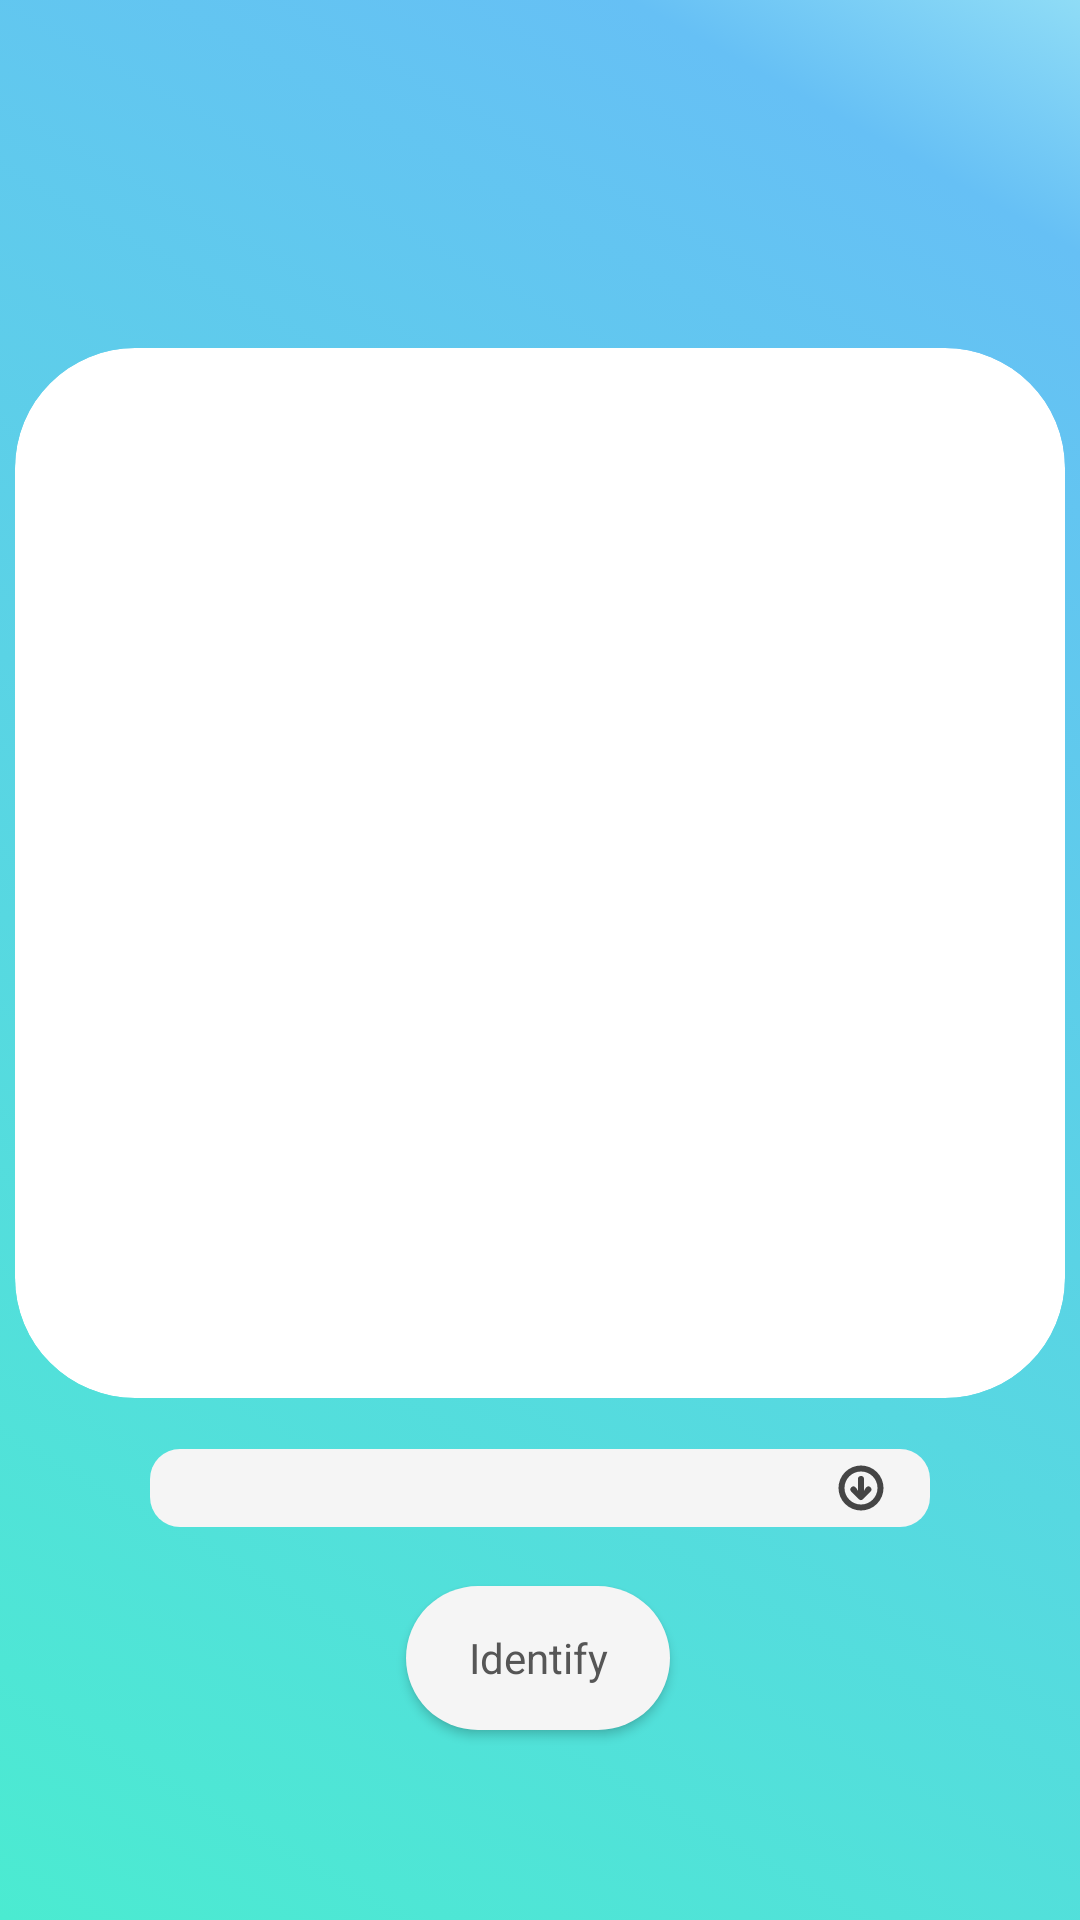

This screen was rendered from an Android layout file. Write that file and the resources it references.
<!-- AndroidManifest.xml: application theme Theme.CarQuizMobileGame -->
<!-- res/layout/activity_identify_car_make.xml -->
<?xml version="1.0" encoding="utf-8"?>
<androidx.constraintlayout.widget.ConstraintLayout xmlns:android="http://schemas.android.com/apk/res/android"
    xmlns:app="http://schemas.android.com/apk/res-auto"
    xmlns:tools="http://schemas.android.com/tools"
    android:layout_width="match_parent"
    android:layout_height="match_parent"
    android:background="@drawable/gradient_background"
    tools:context=".IdentifyCarMake">

    <androidx.appcompat.widget.Toolbar
        android:id="@+id/toolbar"
        android:layout_width="match_parent"
        android:layout_height="wrap_content"
        android:background="@null"
        android:minHeight="?attr/actionBarSize"
        app:layout_constraintEnd_toEndOf="parent"
        app:layout_constraintStart_toStartOf="parent"
        app:layout_constraintTop_toTopOf="parent"
        app:titleTextColor="@android:color/white" />

    <Spinner
        android:id="@+id/spinner"
        style="@style/SpinnerTheme"
        app:layout_constraintBottom_toBottomOf="parent"
        app:layout_constraintEnd_toEndOf="parent"
        app:layout_constraintHorizontal_bias="0.404"
        app:layout_constraintStart_toStartOf="parent"
        app:layout_constraintTop_toBottomOf="@+id/toolbar"
        app:layout_constraintVertical_bias="0.765" />

    <androidx.cardview.widget.CardView
        style="@style/CarImageCard"
        android:layout_marginTop="60dp"
        app:layout_constraintBottom_toTopOf="@+id/spinner"
        app:layout_constraintEnd_toEndOf="parent"
        app:layout_constraintHorizontal_bias="0.491"
        app:layout_constraintStart_toStartOf="parent"
        app:layout_constraintTop_toBottomOf="@+id/toolbar"
        app:layout_constraintVertical_bias="0.0">

        <ImageView
            android:id="@+id/random_car_image"
            style="CarImageView"
            android:scaleType="centerCrop"
            android:layout_width="wrap_content"
            android:layout_height="wrap_content" />
    </androidx.cardview.widget.CardView>

    <Button
        android:id="@+id/identify_button"
        style="@style/IdentifyButton"
        app:layout_constraintBottom_toBottomOf="parent"
        app:layout_constraintEnd_toEndOf="parent"
        app:layout_constraintHorizontal_bias="0.498"
        app:layout_constraintStart_toStartOf="parent"
        app:layout_constraintTop_toTopOf="parent"
        app:layout_constraintVertical_bias="0.893" />

</androidx.constraintlayout.widget.ConstraintLayout>
<!-- resources referenced by this layout -->
<resources>
  <!-- drawable gradient_background (drawable) -->
  <?xml version="1.0" encoding="utf-8"?>
  <selector xmlns:android="http://schemas.android.com/apk/res/android" >
      <item>
          <shape>
              <gradient
                  android:angle="45"
                  android:centerColor="#66C0F5"
                  android:centerX="90%"
                  android:endColor="#8FDCF6"
                  android:startColor="#4BEBD1"
                  android:type="linear" />
          </shape>
      </item>
  </selector>
  <style name="CarImageCard">
          <item name="android:layout_width">350dp</item>
          <item name="android:layout_height">350dp</item>
          <item name="android:layout_marginBottom">68dp</item>
          <item name="cardCornerRadius">40dp</item>
          <item name="cardElevation">0dp</item>
          <item name="color">@color/white</item>
      </style>
  <style name="IdentifyButton">
          <item name="android:layout_width">wrap_content</item>
          <item name="android:layout_height">wrap_content</item>
          <item name="android:background">@drawable/home_page_button</item>
          <item name="android:textAllCaps">false</item>
          <item name="android:text">Identify</item>
          <item name="android:textColor">#565656</item>
      </style>
  <style name="SpinnerTheme" parent="android:Widget.Spinner">
          <item name="android:background">@drawable/spinner_custom_theme</item>
          <item name="android:layout_width">match_parent</item>
          <item name="android:layout_height">wrap_content</item>
          <item name="android:layout_marginRight">50dp</item>
          <item name="android:layout_marginLeft">50dp</item>
      </style>
  <color name="white">#F5F5F5</color>
  <!-- drawable home_page_button (drawable) -->
  <?xml version="1.0" encoding="utf-8"?>
  <selector xmlns:android="http://schemas.android.com/apk/res/android" >
      <item >
          <shape android:shape="rectangle"  >
              <corners android:radius="40dip" />
              <solid android:color="#F5F5F5" />
          </shape>
      </item>
  </selector>
  <!-- drawable spinner_custom_theme (drawable) -->
  <?xml version="1.0" encoding="utf-8"?>
  <selector xmlns:android="http://schemas.android.com/apk/res/android">
      <item>
          <layer-list>
              <item>
                  <shape>
                      <corners android:radius="10dp" />
                      <solid android:color="@color/white" />
                      <padding android:right="10dp" android:top="5dp" android:bottom="5dp" />
                  </shape>
              </item>
              <item android:drawable="@drawable/ic_dropdown" android:gravity="center_vertical|right" android:right="5dp"/>
          </layer-list>
      </item>
  </selector>
  <color name="black">#565656</color>
  <color name="cyan">#50E4CE</color>
  <color name="teal_200">#FF03DAC5</color>
  <color name="teal_700">#FF018786</color>
  <!-- drawable ic_dropdown (drawable) -->
  <vector xmlns:android="http://schemas.android.com/apk/res/android"
      android:width="16dp"
      android:height="16dp"
      android:viewportWidth="32"
      android:viewportHeight="32">
    <path
        android:pathData="M16,1A15,15 0,1 0,31 16,15 15,0 0,0 16,1ZM16,27A11,11 0,1 1,27 16,11 11,0 0,1 16,27Z"
        android:fillColor="#454545"/>
    <path
        android:pathData="M19.59,15.55l-0.58,0.58L18,18V10a2,2 0,0 0,-4 0v8l-1,-1.78 -0.65,-0.65a2,2 0,0 0,-2.83 2.83l5,5a2,2 0,0 0,2.83 0l5,-5a2,2 0,0 0,-2.83 -2.83Z"
        android:fillColor="#454545"/>
  </vector>
</resources>
